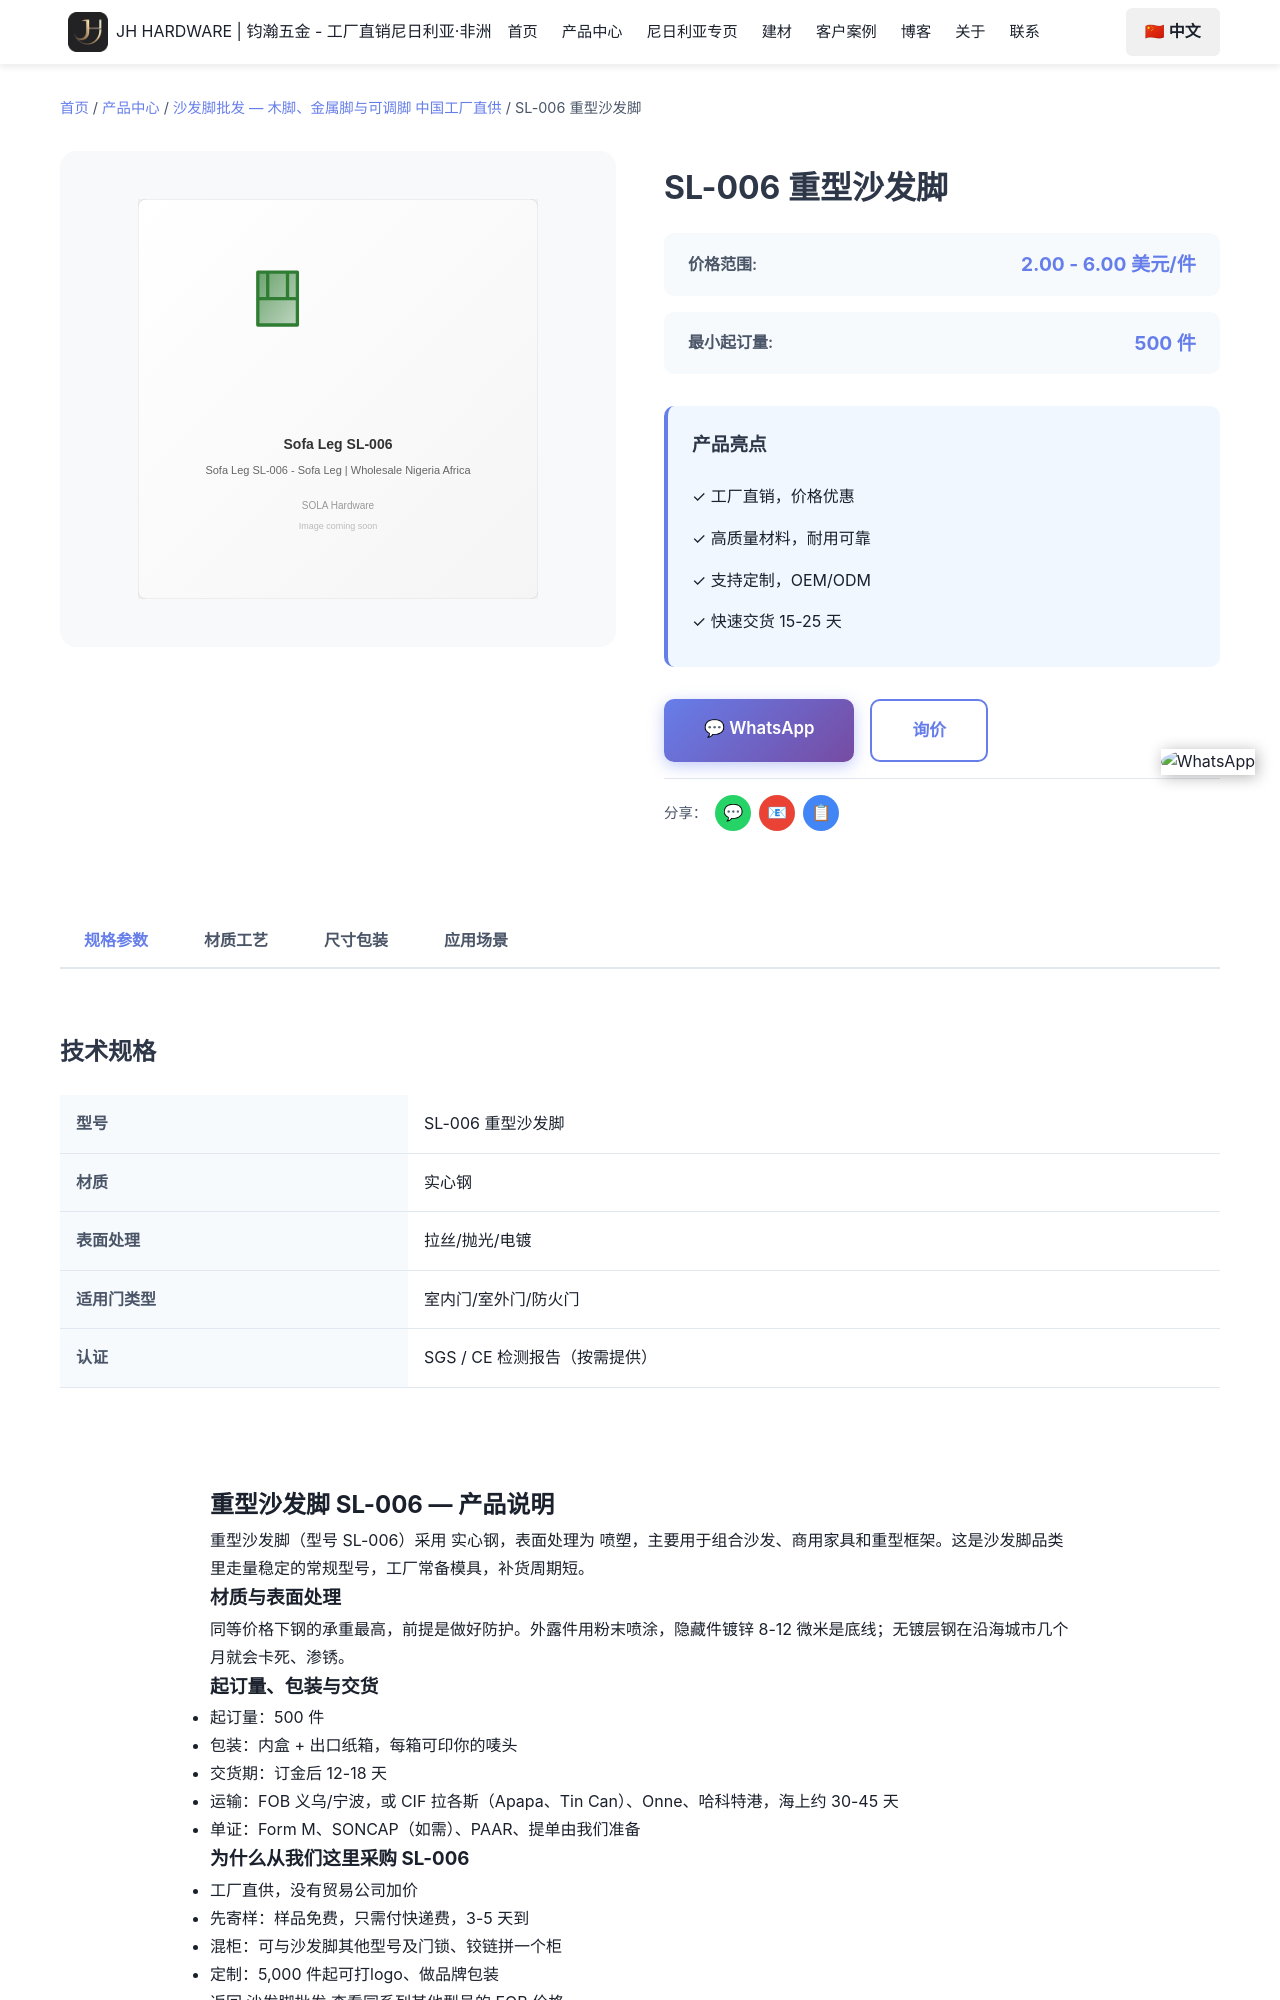

repository: Tommy9959/tommy-hardware-cn · page: zh/products/sofa-legs/sl-006/index.html · generator: jekyll

---
product_name: 重型沙发脚 SL-006
price_range: 2.00 - 6.00 美元/件
moq: 500 件
material: 实心钢
finish: 喷塑
application: 组合沙发、商用家具和重型框架
lead_time: 12-18 天
features:
- 工厂常备模具，SL-006 可直接下单
- 实心钢 材质，喷塑
- 起订 500 件，可混装
- 免费样品，3-5 天快递
- 可印唛头与品牌包装
specifications:
- 型号：SL-006
- 品名：重型沙发脚
- 材质：实心钢
- 表面处理：喷塑
- 起订量：500 件
- 交货期：12-18 天
tags:
- 重型沙发脚
- sl-006
- 沙发脚
- 沙发脚批发
- 实心钢
image: /images/products/sofa-legs/sl-006.svg
seotitle: "SL-006 重型沙发脚批发 $2.00-6.00/件"
title: "SL-006 重型沙发脚"
description: "SL-006重型沙发脚批发，实心钢，喷塑，FOB义乌$2.00-6.00/件，500件起订，12-18天出货，可混柜发尼日利亚。"
faqs:
  - question: "SL-006 的批发价是多少？"
    answer: "FOB 义乌 2.00 - 6.00 美元/件。价格随数量、表面处理（喷塑）与包装方式浮动；可以和其他型号混进同一个 20ft 或 40HQ 柜。"
  - quest
